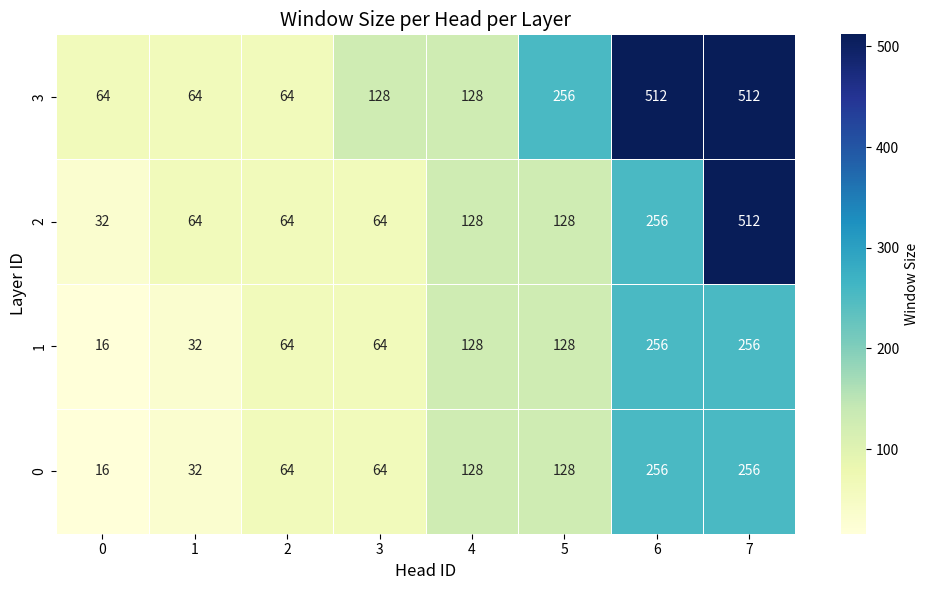

Recreate this plot in Python.
import matplotlib.pyplot as plt
import seaborn as sns
import numpy as np
import pandas as pd

# 示例数据：layer数为4，head数为8
# 你可以用自己的 window size 替换这个二维数组
window_sizes = [
    [16, 32, 64, 64, 128, 128, 256, 256],   # layer 0
    [16, 32, 64, 64, 128, 128, 256, 256],   # layer 1
    [32, 64, 64, 64, 128, 128, 256, 512],   # layer 2
    [64, 64, 64, 128, 128, 256, 512, 512],  # layer 3
]

# 转换为 NumPy 数组
data = np.array(window_sizes)

# 创建 heatmap 图
plt.figure(figsize=(10, 6))
ax = sns.heatmap(
    data,
    annot=True, fmt="d", linewidths=.5, cmap="YlGnBu", cbar_kws={"label": "Window Size"}
)

# 设置坐标轴
ax.set_xlabel("Head ID", fontsize=12)
ax.set_ylabel("Layer ID", fontsize=12)
ax.set_title("Window Size per Head per Layer", fontsize=14)

# y 轴顺序从上到下为 0->N（可根据需要倒序）
ax.invert_yaxis()

plt.tight_layout()
plt.savefig("window_size_alloc.png")
plt.show()


def plot_window_size_alloc(bits_per_head: dict, save_path: str):
    """
    绘制每层每个 head 的平均比特数热图。

    参数：
        bits_per_head: dict[int, List[float]]
            每一层的 head 分配的 bit 数，key 是 layer id，value 是 head 的 float list。
        save_path: str
            图片保存路径（例如 'bit_alloc_heatmap.png'）。
    """
    # 按照 layer 顺序排序
    sorted_layers = sorted(bits_per_head.keys())
    data = [bits_per_head[layer] for layer in sorted_layers]
    data = np.array(data)  # shape: (num_layers, num_heads)

    plt.figure(figsize=(12, 6))
    ax = sns.heatmap(
        data,
        annot=True, fmt=".2f", linewidths=.5, cmap="YlOrRd", cbar_kws={"label": "Bits"},
    )

    ax.set_xlabel("Head ID", fontsize=12)
    ax.set_ylabel("Layer ID", fontsize=12)
    ax.set_title("Per-Head Bit Allocation Heatmap", fontsize=14)

    # 设置 ytick label 为实际的 layer id
    ax.set_yticks(np.arange(len(sorted_layers)) + 0.5)
    ax.set_yticklabels(sorted_layers)

    ax.invert_yaxis()
    plt.tight_layout()
    plt.savefig(save_path)
    plt.show()